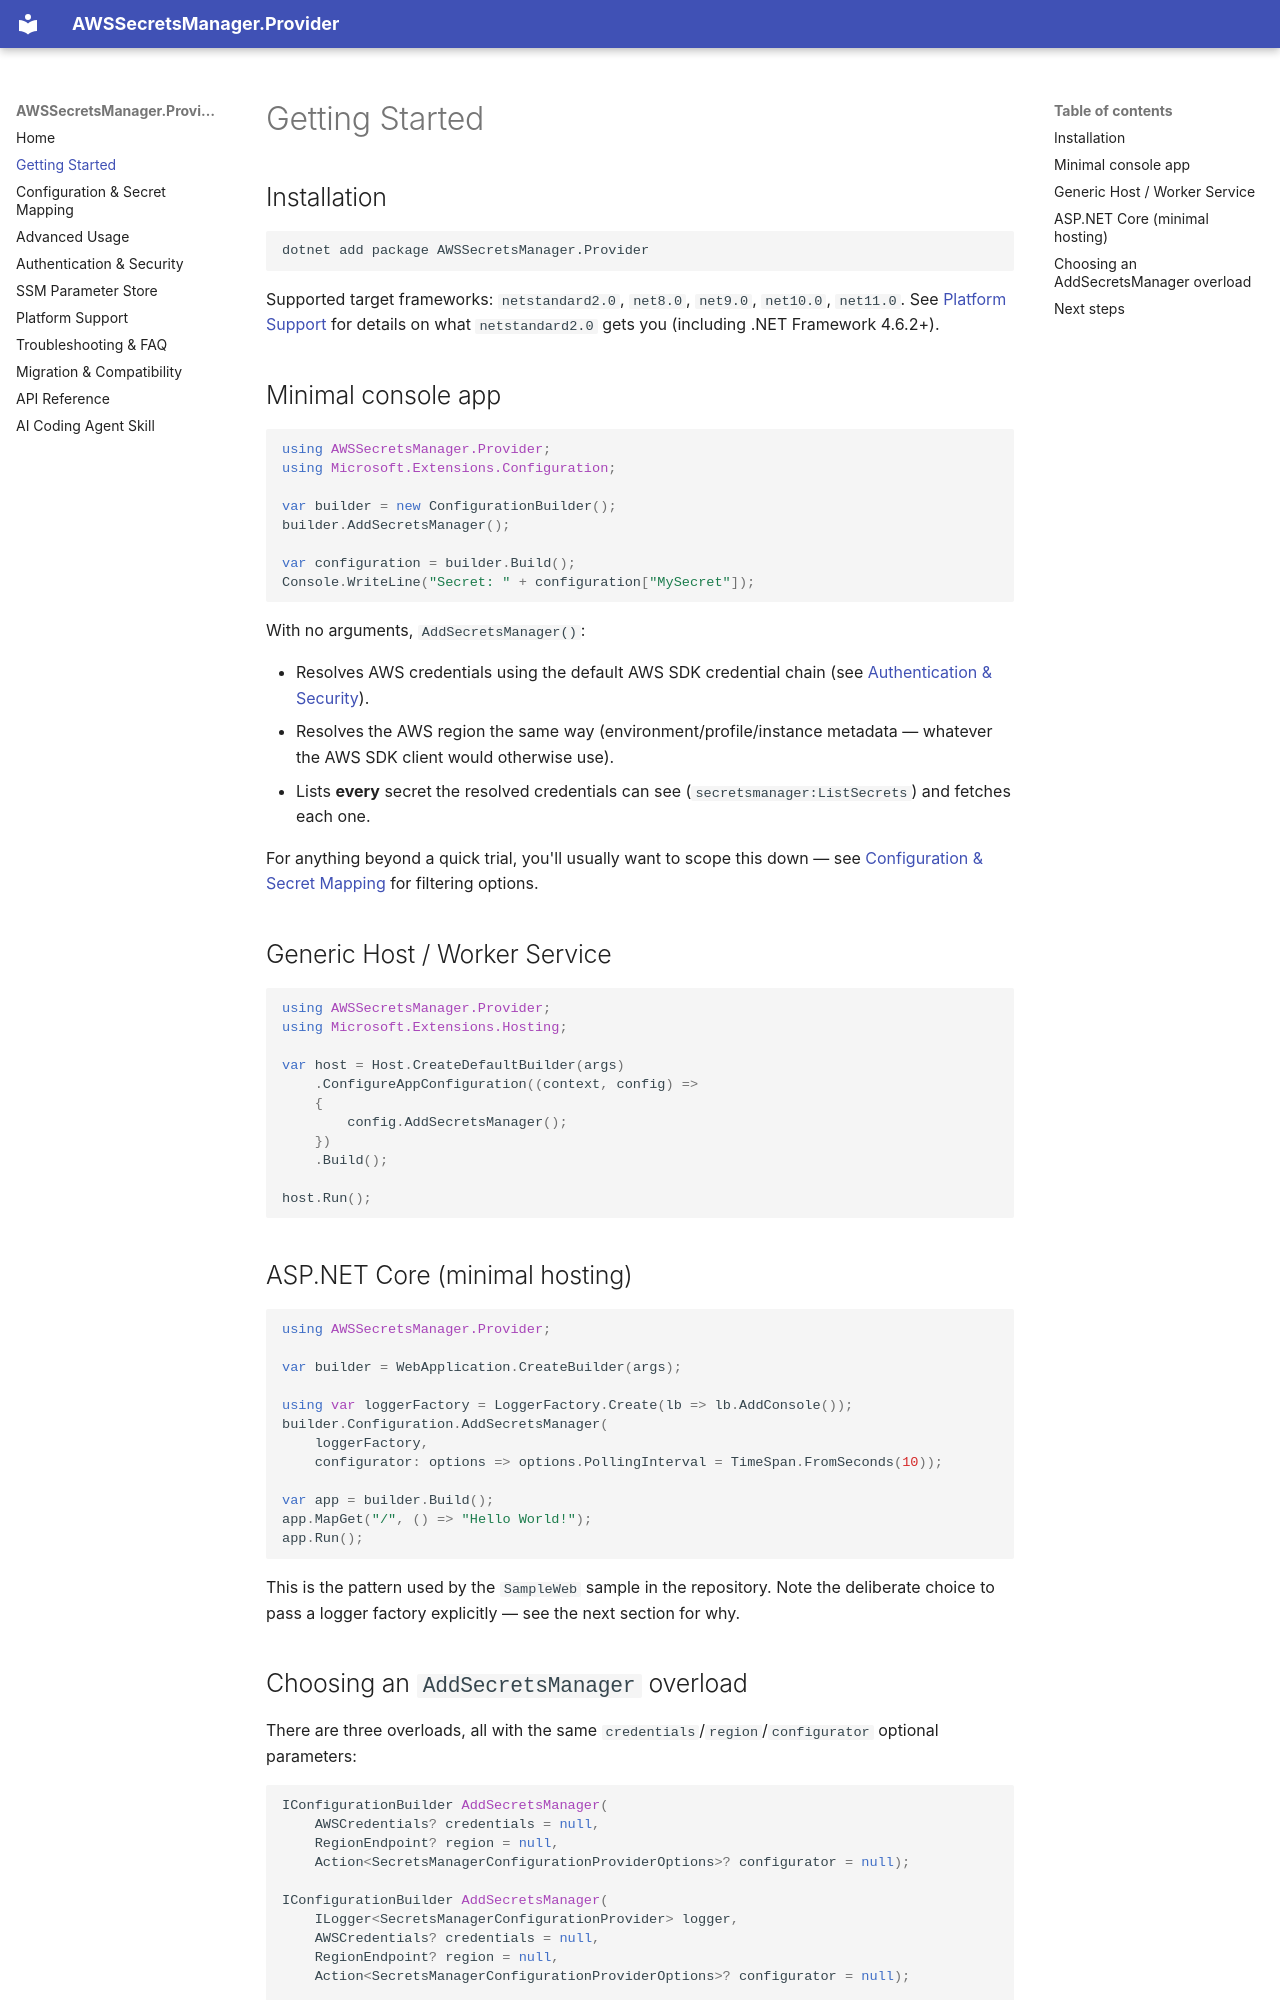

repository: LayeredCraft/aws-secrets-manager-provider · page: getting-started/index.html · generator: mkdocs

# Getting Started

## Installation

```bash
dotnet add package AWSSecretsManager.Provider
```

Supported target frameworks: `netstandard2.0`, `net8.0`, `net9.0`, `net10.0`, `net11.0`. See [Platform Support](platform-support.md) for details on what `netstandard2.0` gets you (including .NET Framework 4.6.2+).

## Minimal console app

```csharp
using AWSSecretsManager.Provider;
using Microsoft.Extensions.Configuration;

var builder = new ConfigurationBuilder();
builder.AddSecretsManager();

var configuration = builder.Build();
Console.WriteLine("Secret: " + configuration["MySecret"]);
```

With no arguments, `AddSecretsManager()`:

- Resolves AWS credentials using the default AWS SDK credential chain (see [Authentication & Security](authentication-and-security.md)).
- Resolves the AWS region the same way (environment/profile/instance metadata — whatever the AWS SDK client would otherwise use).
- Lists **every** secret the resolved credentials can see (`secretsmanager:ListSecrets`) and fetches each one.

For anything beyond a quick trial, you'll usually want to scope this down — see [Configuration & Secret Mapping](configuration.md) for filtering options.

## Generic Host / Worker Service

```csharp
using AWSSecretsManager.Provider;
using Microsoft.Extensions.Hosting;

var host = Host.CreateDefaultBuilder(args)
    .ConfigureAppConfiguration((context, config) =>
    {
        config.AddSecretsManager();
    })
    .Build();

host.Run();
```

## ASP.NET Core (minimal hosting)

```csharp
using AWSSecretsManager.Provider;

var builder = WebApplication.CreateBuilder(args);

using var loggerFactory = LoggerFactory.Create(lb => lb.AddConsole());
builder.Configuration.AddSecretsManager(
    loggerFactory,
    configurator: options => options.PollingInterval = TimeSpan.FromSeconds(10));

var app = builder.Build();
app.MapGet("/", () => "Hello World!");
app.Run();
```

This is the pattern used by the `SampleWeb` sample in the repository. Note the deliberate choice to pass a logger factory explicitly — see the next section for why.
